Labelled photos from "Dataset", an image-classification folder in cartick1907/BTP. The possible labels are: MR gad, PET FDG scan, SPECT scan, SPECT T1, SPECT technetium.

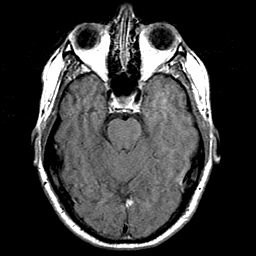
Label: MR gad

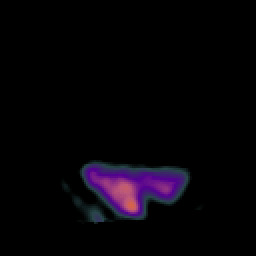
Label: SPECT scan

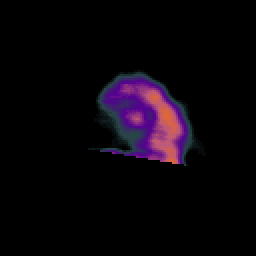
Label: SPECT scan

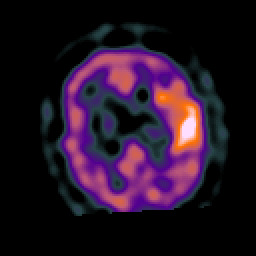
Label: SPECT scan

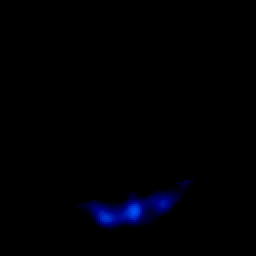
Label: SPECT scan

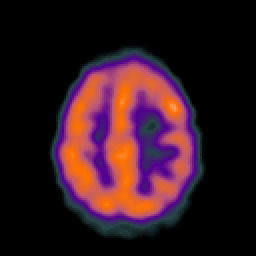
Label: SPECT scan
